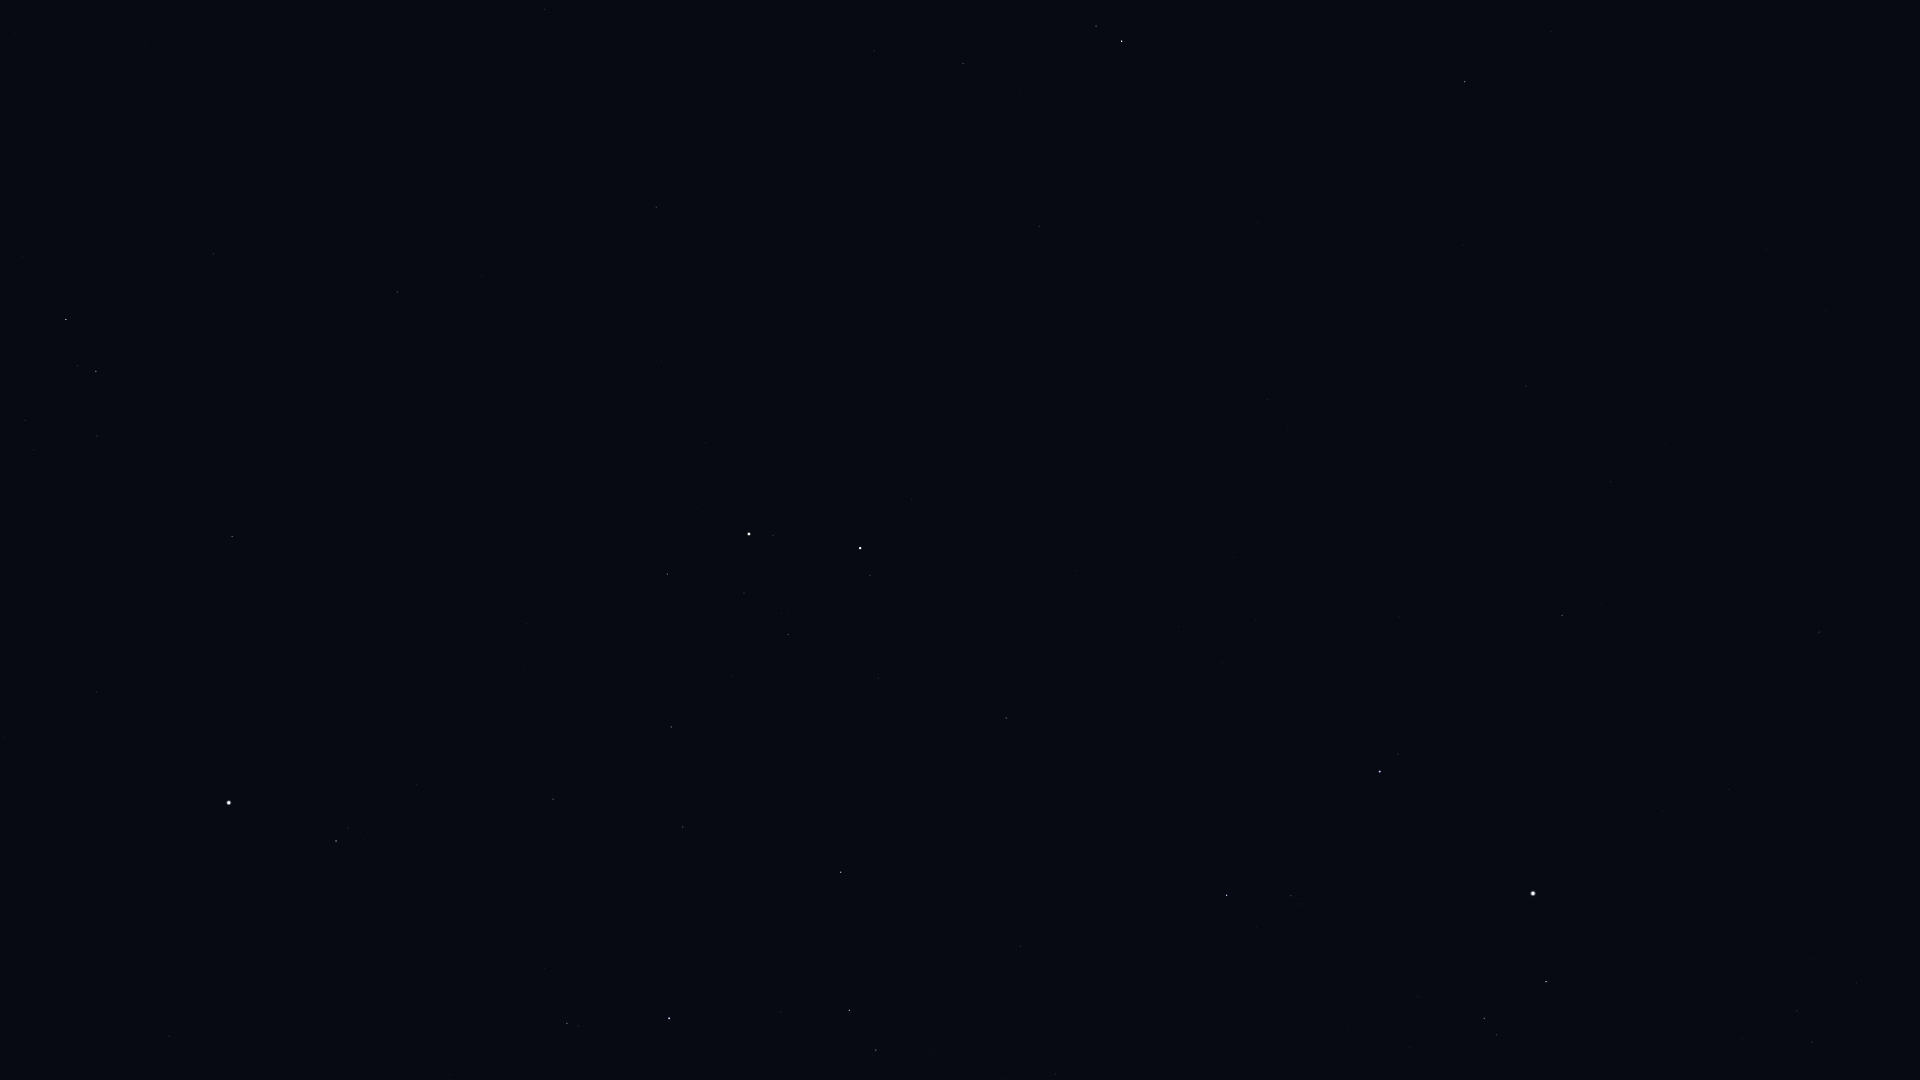

Source data for this figure (header and first rows):
Star_ID, Name, X, Y
23416, Almaaz, 1546, 982
23453, Saclateni, 1496, 1035
23767, Haedus, 1484, 1018
24608, Capella, 1533, 893
28360, Menkalinan, 1380, 772
28380, Mahasim, 1227, 895
29655, HIP 29655, 876, 1050
30060, HIP 30060, 1611, 482
30343, HIP 30343, 849, 1011
30860, Lucilinburhuc, 1176, 753
30883, HIP 30883, 781, 1012
31681, HIP 31681, 669, 1018
32246, HIP 32246, 841, 872
32362, HIP 32362, 567, 1023
32533, HIP 32533, 450, 1075
32916, Nervia, 1158, 636
33018, HIP 33018, 1006, 718
33449, HIP 33449, 1526, 386
34088, HIP 34088, 683, 827
34693, HIP 34693, 878, 678
34769, HIP 34769, 169, 1037
35350, HIP 35350, 553, 799
35550, HIP 35550, 671, 727
36046, HIP 36046, 788, 635
36145, HIP 36145, 1267, 400
36188, Gomeisa, 336, 841
36850, Castor, 860, 548
36962, HIP 36962, 744, 593
37279, Procyon, 229, 803
37740, HIP 37740, 667, 574
37826, Pollux, 749, 534
39211, HIP 39211, 5, 738
40167, Tegmine, 448, 485
40526, Tarf, 232, 537
40687, Násti, 1493, 113
40843, HIP 40843, 662, 361
40881, Piautos, 584, 384
41075, Alsciaukat, 1039, 227
41704, Muscida, 1465, 82
42402, Minchir, 34, 450
42446, Gakyid, 278, 365
42556, Meleph, 439, 307
42806, Asellus Borealis, 482, 276
42911, Asellus Australis, 397, 292
43109, Ashlesha, 96, 372
43587, Copernicus, 637, 178
43674, Stribor, 753, 143
44066, Acubens, 213, 254
44127, Talitha, 1122, 41
44248, HIP 44248, 963, 64
44471, Alkaphrah, 1096, 26
44700, HIP 44700, 874, 51
44946, Nahn, 457, 121
